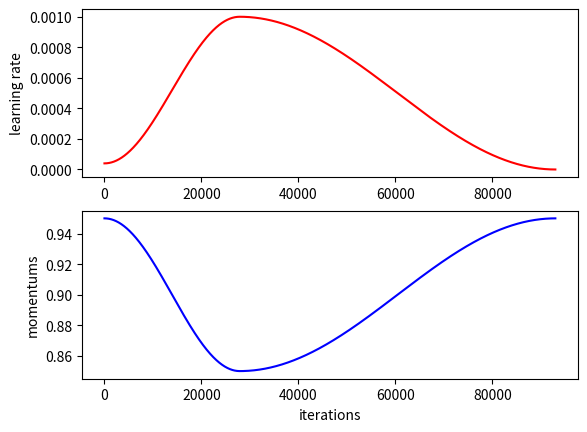

Reproduce this figure in Python.
import math
from functools import partial

import numpy as np


class LRSchedulerStep(object):
    def __init__(self, fai_optimizer, total_step, lr_phases, mom_phases):
        self.optimizer = fai_optimizer
        self.total_step = total_step
        self.lr_phases = []

        for i, (start, lambda_func) in enumerate(lr_phases):
            if len(self.lr_phases) != 0:
                assert self.lr_phases[-1][0] < int(start * total_step)
            if isinstance(lambda_func, str):
                lambda_func = eval(lambda_func)
            if i < len(lr_phases) - 1:
                self.lr_phases.append(
                    (
                        int(start * total_step),
                        int(lr_phases[i + 1][0] * total_step),
                        lambda_func,
                    )
                )
            else:
                self.lr_phases.append(
                    (int(start * total_step), total_step, lambda_func)
                )
        assert self.lr_phases[0][0] == 0
        self.mom_phases = []
        for i, (start, lambda_func) in enumerate(mom_phases):
            if len(self.mom_phases) != 0:
                assert self.mom_phases[-1][0] < start
            if isinstance(lambda_func, str):
                lambda_func = eval(lambda_func)
            if i < len(mom_phases) - 1:
                self.mom_phases.append(
                    (
                        int(start * total_step),
                        int(mom_phases[i + 1][0] * total_step),
                        lambda_func,
                    )
                )
            else:
                self.mom_phases.append(
                    (int(start * total_step), total_step, lambda_func)
                )
        # assert self.mom_phases[0][0] == 0
        if len(mom_phases) > 0:
            assert self.mom_phases[0][0] == 0

    def step(self, step):
        lrs, moms = [], []

        for start, end, func in self.lr_phases:
            if step >= start:
                # self.optimizer.lr = func((step - start) / (end - start))
                lrs.append(func((step - start) / (end - start)))
        if len(lrs) > 0:
            self.optimizer.lr = lrs[-1]
        for start, end, func in self.mom_phases:
            if step >= start:
                moms.append(func((step - start) / (end - start)))
                self.optimizer.mom = func((step - start) / (end - start))
        if len(moms) > 0:
            self.optimizer.mom = moms[-1]


def annealing_cos(start, end, pct):
    # print(pct, start, end)
    "Cosine anneal from `start` to `end` as pct goes from 0.0 to 1.0."
    cos_out = np.cos(np.pi * pct) + 1
    return end + (start - end) / 2 * cos_out


class OneCycle(LRSchedulerStep):
    def __init__(self, fai_optimizer, total_step, lr_max, moms, div_factor, pct_start):
        self.lr_max = lr_max
        self.moms = moms
        self.div_factor = div_factor
        self.pct_start = pct_start
        a1 = int(total_step * self.pct_start)
        a2 = total_step - a1
        low_lr = self.lr_max / self.div_factor
        lr_phases = (
            (0, partial(annealing_cos, low_lr, self.lr_max)),
            (self.pct_start, partial(annealing_cos, self.lr_max, low_lr / 1e4)),
        )
        mom_phases = (
            (0, partial(annealing_cos, *self.moms)),
            (self.pct_start, partial(annealing_cos, *self.moms[::-1])),
        )
        fai_optimizer.lr, fai_optimizer.mom = low_lr, self.moms[0]
        super().__init__(fai_optimizer, total_step, lr_phases, mom_phases)


class ExponentialDecay(LRSchedulerStep):
    def __init__(
        self,
        fai_optimizer,
        total_step,
        initial_learning_rate,
        decay_length,
        decay_factor,
        staircase=True,
    ):
        """
        Args:
            decay_length: must in (0, 1)
        """
        assert decay_length > 0
        assert decay_length < 1
        self._decay_steps_unified = decay_length
        self._decay_factor = decay_factor
        self._staircase = staircase
        step = 0
        stage = 1
        lr_phases = []
        if staircase:
            while step <= total_step:
                func = lambda p, _d=initial_learning_rate * stage: _d
                lr_phases.append((step / total_step, func))
                stage *= decay_factor
                step += int(decay_length * total_step)
        else:
            func = lambda p: pow(decay_factor, (p / decay_length))
            lr_phases.append((0, func))
        super().__init__(fai_optimizer, total_step, lr_phases, [])


class ManualStepping(LRSchedulerStep):
    def __init__(self, fai_optimizer, total_step, boundaries, rates):
        assert all([b > 0 and b < 1 for b in boundaries])
        assert len(boundaries) + 1 == len(rates)
        boundaries.insert(0, 0.0)
        lr_phases = []
        for start, rate in zip(boundaries, rates):
            func = lambda p, _d=rate: _d
            lr_phases.append((start, func))
        super().__init__(fai_optimizer, total_step, lr_phases, [])


class FakeOptim:
    def __init__(self):
        self.lr = 0
        self.mom = 0


if __name__ == "__main__":
    import matplotlib.pyplot as plt

    opt = FakeOptim()  # 3e-3, wd=0.4, div_factor=10
    schd = OneCycle(opt, 93000, 0.001, (0.95, 0.85), 25.0, 0.3)
    # schd = ExponentialDecay(opt, 100, 3e-4, 0.1, 0.8, staircase=True)
    # schd = ManualStepping(opt, 100, [0.8, 0.9], [0.001, 0.0001, 0.00005])

    lrs = []
    moms = []
    fig, axs = plt.subplots(2,1)
    for i in range(93000):
        schd.step(i)
        lrs.append(opt.lr)
        moms.append(opt.mom)
    axs[0].plot(lrs, 'r')
    axs[0].set_ylabel('learning rate')
    axs[1].plot(moms, 'b')
    axs[1].set_ylabel('momentums')
    axs[1].set_xlabel('iterations')
    plt.show()
